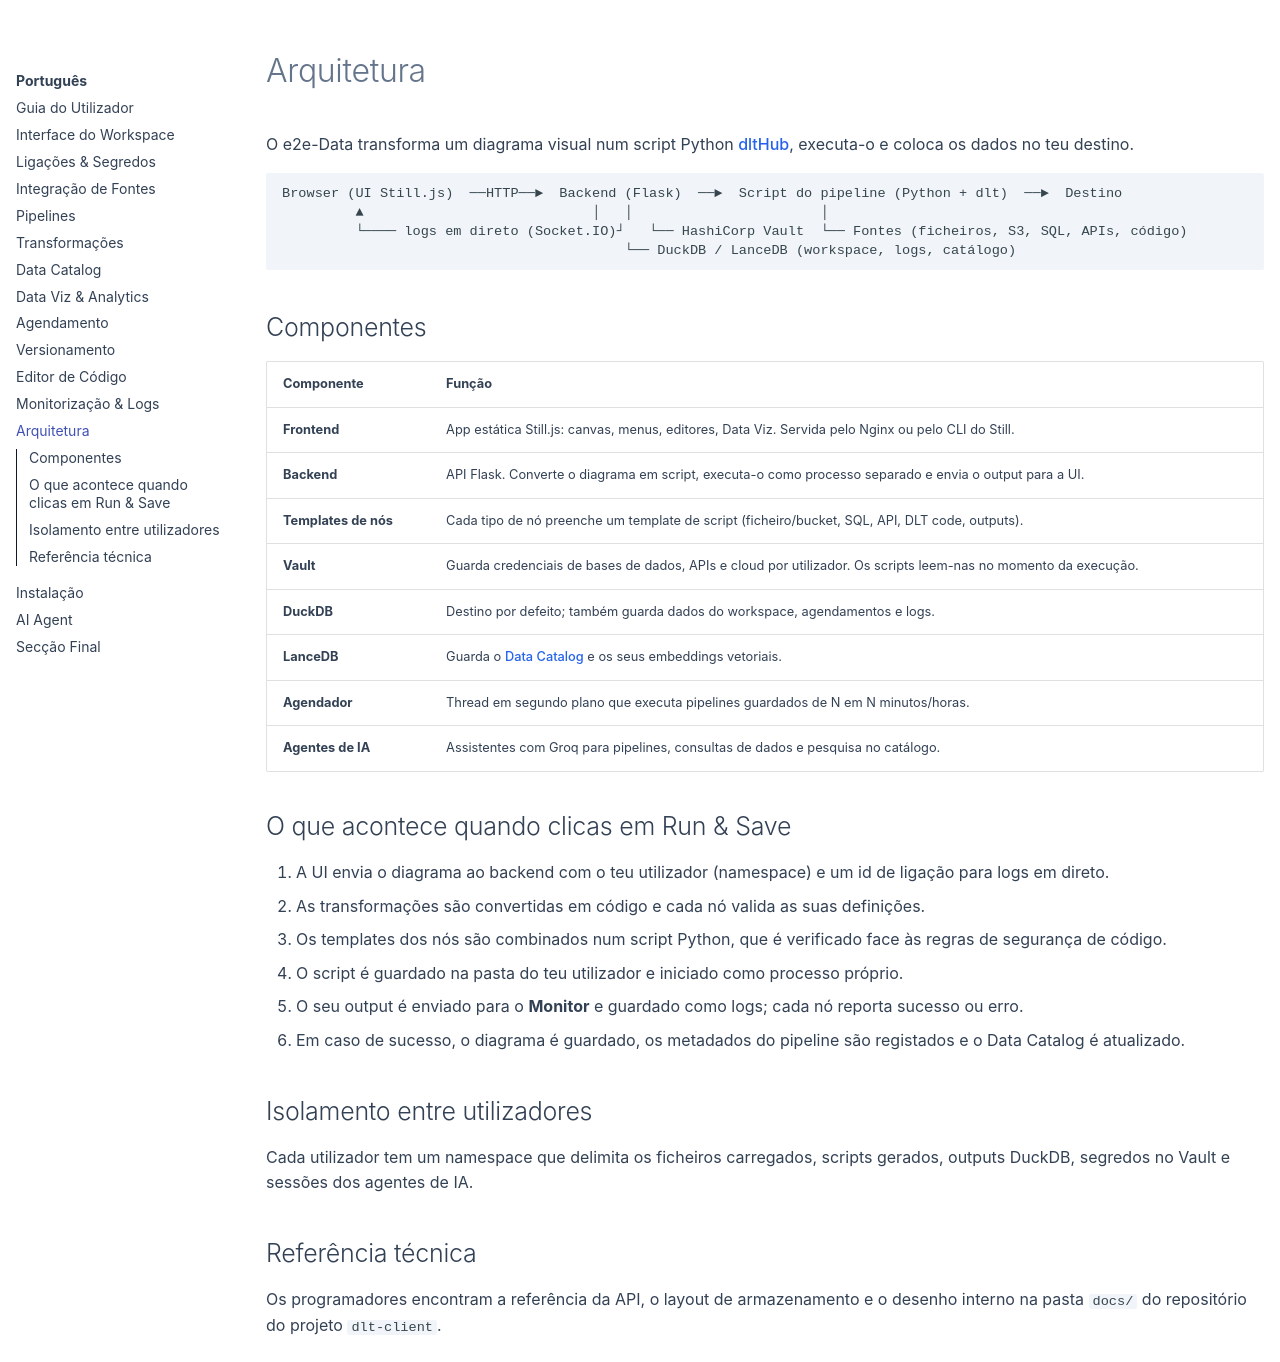

repository: gilvander/e2e-data · page: pt/architecture/index.html · generator: mkdocs

# Arquitetura

O e2e-Data transforma um diagrama visual num script Python [dltHub](https://dlthub.com/), executa-o e coloca os dados no teu destino.

```
Browser (UI Still.js)  ──HTTP──►  Backend (Flask)  ──►  Script do pipeline (Python + dlt)  ──►  Destino
         ▲                            │   │                       │
         └──── logs em direto (Socket.IO)┘   └── HashiCorp Vault  └── Fontes (ficheiros, S3, SQL, APIs, código)
                                          └── DuckDB / LanceDB (workspace, logs, catálogo)
```

## Componentes

| Componente | Função |
| :--- | :--- |
| **Frontend** | App estática Still.js: canvas, menus, editores, Data Viz. Servida pelo Nginx ou pelo CLI do Still. |
| **Backend** | API Flask. Converte o diagrama em script, executa-o como processo separado e envia o output para a UI. |
| **Templates de nós** | Cada tipo de nó preenche um template de script (ficheiro/bucket, SQL, API, DLT code, outputs). |
| **Vault** | Guarda credenciais de bases de dados, APIs e cloud por utilizador. Os scripts leem-nas no momento da execução. |
| **DuckDB** | Destino por defeito; também guarda dados do workspace, agendamentos e logs. |
| **LanceDB** | Guarda o [Data Catalog](data-catalog.md) e os seus embeddings vetoriais. |
| **Agendador** | Thread em segundo plano que executa pipelines guardados de N em N minutos/horas. |
| **Agentes de IA** | Assistentes com Groq para pipelines, consultas de dados e pesquisa no catálogo. |

## O que acontece quando clicas em Run & Save

1.  A UI envia o diagrama ao backend com o teu utilizador (namespace) e um id de ligação para logs em direto.
2.  As transformações são convertidas em código e cada nó valida as suas definições.
3.  Os templates dos nós são combinados num script Python, que é verificado face às regras de segurança de código.
4.  O script é guardado na pasta do teu utilizador e iniciado como processo próprio.
5.  O seu output é enviado para o **Monitor** e guardado como logs; cada nó reporta sucesso ou erro.
6.  Em caso de sucesso, o diagrama é guardado, os metadados do pipeline são registados e o Data Catalog é atualizado.

## Isolamento entre utilizadores

Cada utilizador tem um namespace que delimita os ficheiros carregados, scripts gerados, outputs DuckDB, segredos no Vault e sessões dos agentes de IA.

## Referência técnica

Os programadores encontram a referência da API, o layout de armazenamento e o desenho interno na pasta `docs/` do repositório do projeto `dlt-client`.
